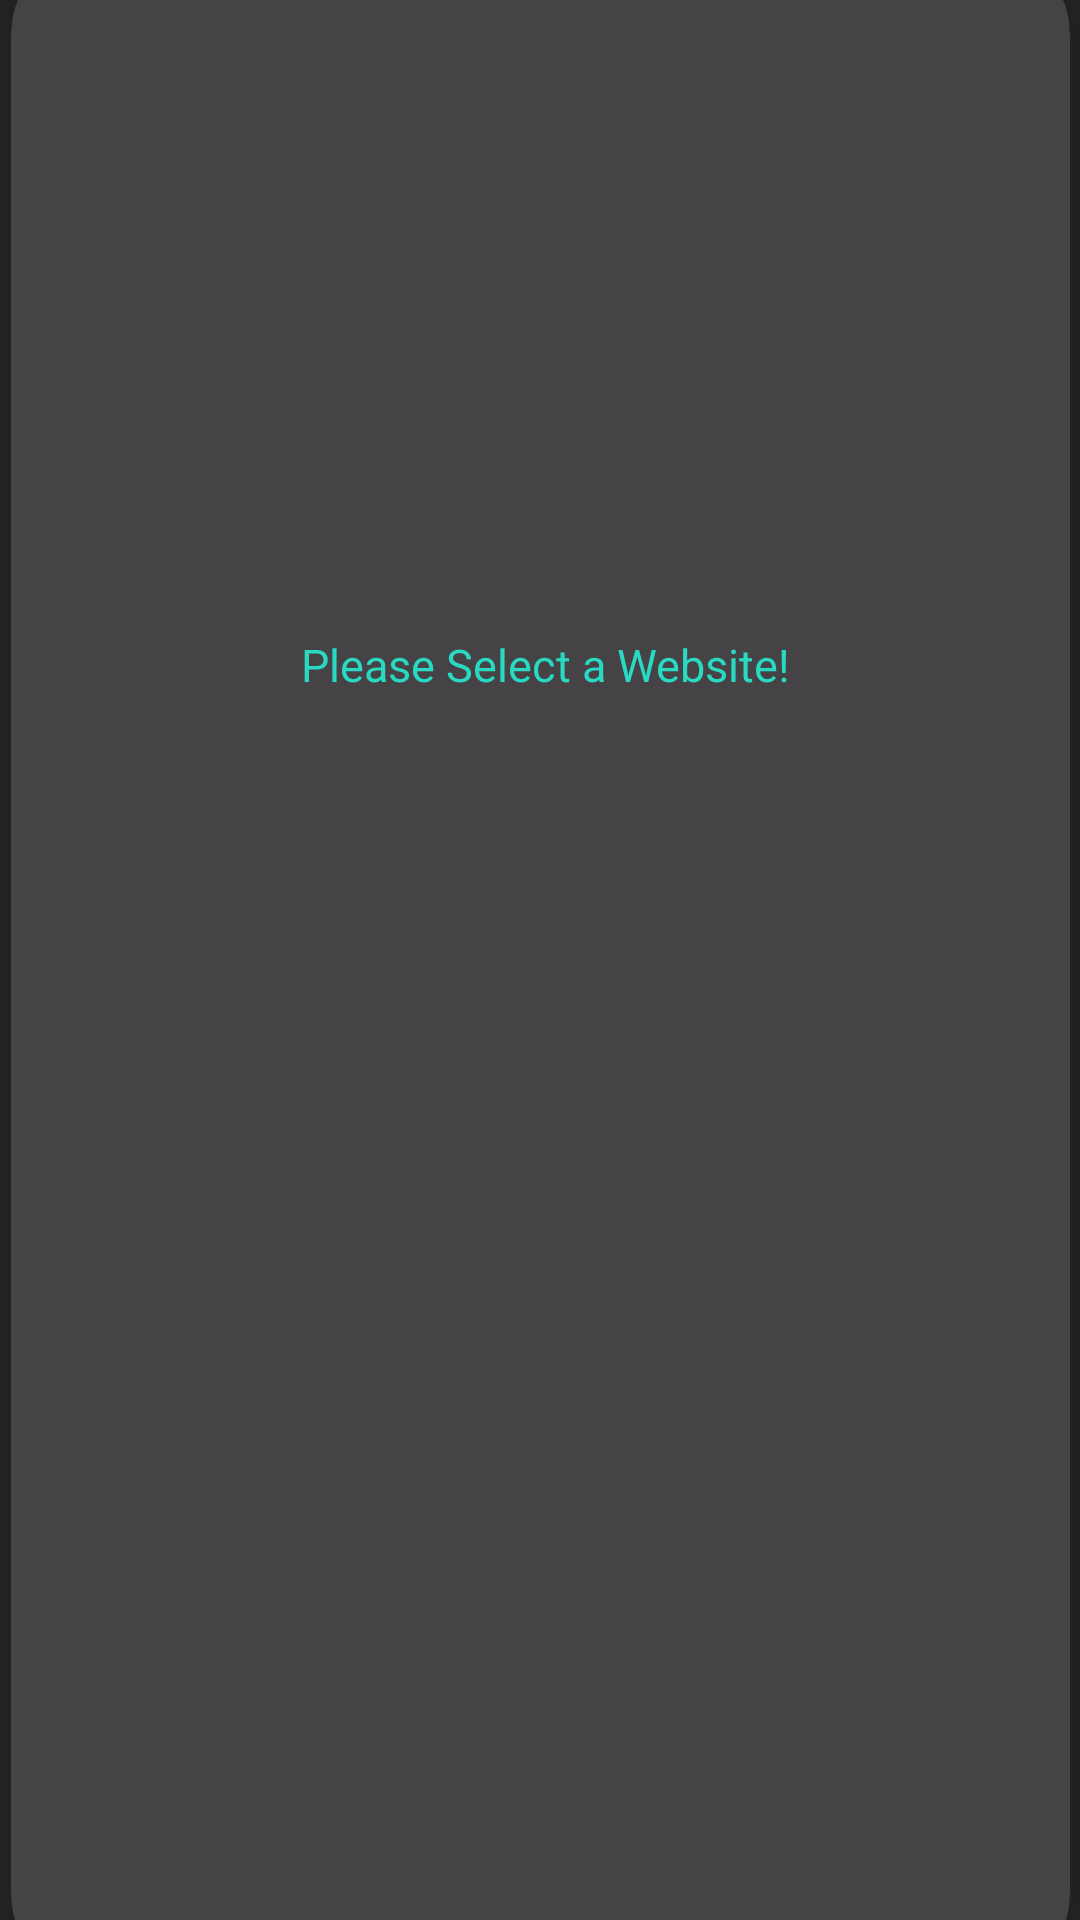

Here is an Android app screen rendered from its layout file. Give the layout XML and the strings, colors and styles it references.
<!-- AndroidManifest.xml: application theme AppTheme -->
<!-- res/layout/activity_main.xml -->
<?xml version="1.0" encoding="utf-8"?>
<android.support.constraint.ConstraintLayout xmlns:android="http://schemas.android.com/apk/res/android"
    xmlns:app="http://schemas.android.com/apk/res-auto"
    xmlns:tools="http://schemas.android.com/tools"
    android:layout_width="match_parent"
    android:layout_height="match_parent"
    android:background="@color/darkgrey"
    tools:context=".MainActivity">


    <android.support.constraint.Guideline
        android:id="@+id/guideline"
        android:layout_width="wrap_content"
        android:layout_height="wrap_content"
        android:orientation="vertical"
        app:layout_constraintGuide_begin="40dp" />

    <android.support.constraint.Guideline
        android:id="@+id/guideline2"
        android:layout_width="wrap_content"
        android:layout_height="wrap_content"
        android:orientation="vertical"
        app:layout_constraintGuide_end="40dp" />

    <android.support.v7.widget.CardView
        android:layout_width="353dp"
        android:layout_height="680dp"
        android:layout_marginStart="8dp"
        android:layout_marginTop="8dp"
        android:layout_marginEnd="8dp"
        android:layout_marginBottom="8dp"
        app:cardBackgroundColor="@color/dark"
        app:layout_constraintBottom_toBottomOf="parent"
        app:layout_constraintEnd_toEndOf="parent"
        app:layout_constraintStart_toStartOf="parent"
        app:layout_constraintTop_toTopOf="parent"
        app:layout_constraintVertical_bias="0.485"
        app:cardCornerRadius="30dp"
        app:cardElevation="15dp"
        >

        <RelativeLayout
            android:layout_width="match_parent"
            android:layout_height="679dp">

            <Spinner
                android:id="@+id/spinner"
                android:layout_width="286dp"
                android:layout_height="43dp"
                android:layout_alignParentStart="true"
                android:layout_alignParentEnd="true"
                android:layout_alignParentBottom="true"
                android:layout_marginStart="38dp"
                android:layout_marginTop="8dp"
                android:layout_marginEnd="29dp"
                android:layout_marginBottom="316dp"
                android:background="@color/dark"
                app:layout_constraintBottom_toBottomOf="parent"

                app:layout_constraintHorizontal_bias="0.482"

                app:layout_constraintTop_toTopOf="parent"
                app:layout_constraintVertical_bias="0.461" />

            <TextView
                android:id="@+id/textView"
                android:layout_width="262dp"
                android:layout_height="53dp"
                android:layout_above="@+id/spinner"
                android:layout_alignParentStart="true"
                android:layout_alignParentTop="true"
                android:layout_alignParentEnd="true"
                android:layout_marginStart="47dp"
                android:layout_marginTop="220dp"
                android:layout_marginEnd="44dp"
                android:layout_marginBottom="23dp"
                android:padding="10dp"
                android:text="@string/please_select_a_website"
                android:textAlignment="center"
                android:textColor="@color/light"
                android:textSize="15dp"
                app:layout_constraintBottom_toTopOf="@+id/spinner"

                app:layout_constraintHorizontal_bias="0.542"
                app:layout_constraintTop_toTopOf="parent"
                app:layout_constraintVertical_bias="0.903" />
        </RelativeLayout>

    </android.support.v7.widget.CardView>



</android.support.constraint.ConstraintLayout>
<!-- resources referenced by this layout -->
<resources>
  <color name="dark">#454345</color>
  <color name="darkgrey">#262526</color>
  <color name="light">#29D9C2</color>
  <string name="please_select_a_website">Please Select a Website!</string>
  <style name="AppTheme" parent="Theme.AppCompat.Light.NoActionBar">
          
          <item name="colorPrimary">@color/colorPrimary</item>
          <item name="colorPrimaryDark">@color/darkgrey</item>
          <item name="colorAccent">@color/colorAccent</item>
      </style>
  <color name="colorPrimary">#008577</color>
  <color name="colorAccent">#D81B60</color>
</resources>
